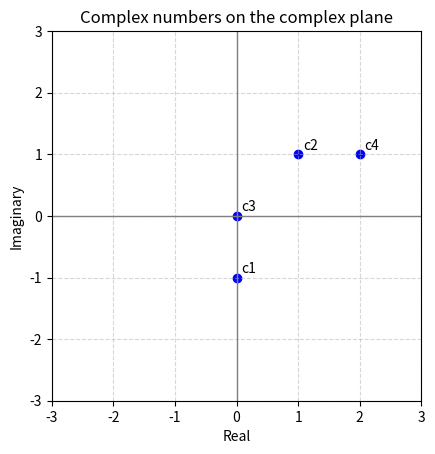

Reproduce this figure in Python.
# ---
# jupyter:
#   jupytext:
#     text_representation:
#       extension: .py
#       format_name: percent
#       format_version: '1.3'
#       jupytext_version: 1.19.4
#   kernelspec:
#     display_name: .venv (3.14.4)
#     language: python
#     name: python3
# ---

# %%
# display these complex numbers in the form a + ib and their respective polar forms using Euler's formula

import cmath
import matplotlib.pyplot as plt

numbers = [
    ("c1", complex(0, -1)),
    ("c2", complex(1, 1)),
    ("c3", complex(0, 0)),
    ("c4", complex(2, 1)),
]

for name, z in numbers:
    a, b = z.real, z.imag
    r = abs(z)
    theta = cmath.phase(z)

    a_str = f"{a:.0f}"
    b_str = f"{abs(b):.0f}"
    sign = "+" if b >= 0 else "-"

    print(f"{name} = {a_str} {sign} {b_str}i")
    if r == 0:
        print("  Euler form: 0")
    else:
        print(f"  Euler form: {r:.2f} * e^(i {theta:.2f})")
    print()

xs = [z.real for _, z in numbers]
ys = [z.imag for _, z in numbers]
labels = [name for name, _ in numbers]

fig, ax = plt.subplots()
ax.axhline(0, color='gray', linewidth=1)
ax.axvline(0, color='gray', linewidth=1)
ax.scatter(xs, ys, color='blue')
for name, x, y in zip(labels, xs, ys):
    ax.text(x + 0.08, y + 0.08, name, fontsize=10)

max_range = max(max(abs(x) for x in xs), max(abs(y) for y in ys), 1)
ax.set_xlim(-max_range - 1, max_range + 1)
ax.set_ylim(-max_range - 1, max_range + 1)
ax.set_xlabel('Real')
ax.set_ylabel('Imaginary')
ax.set_title('Complex numbers on the complex plane')
ax.set_aspect('equal', adjustable='box')
ax.grid(True, linestyle='--', alpha=0.5)
plt.show()
